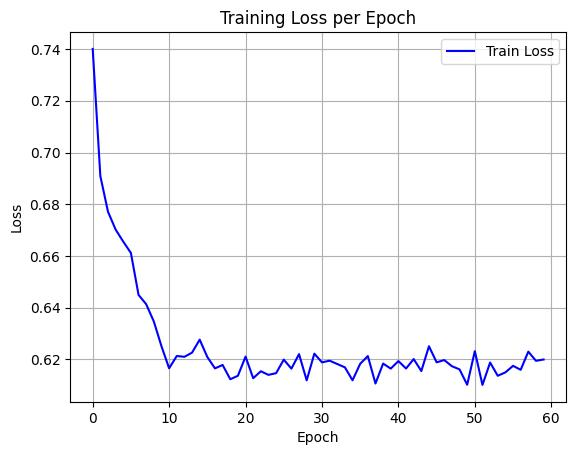

Values plotted in this chart, from the file beside it:
epoch, train_loss
0, 0.74
1, 0.6909
2, 0.6771
3, 0.6702
4, 0.6656
5, 0.6612
6, 0.645
7, 0.6414
8, 0.6347
9, 0.6251
10, 0.6166
11, 0.6213
12, 0.621
13, 0.6226
14, 0.6277
15, 0.621
16, 0.6166
17, 0.6179
18, 0.6124
19, 0.6137
20, 0.6211
21, 0.6128
22, 0.6154
23, 0.6141
24, 0.6147
25, 0.62
26, 0.6165
27, 0.6221
28, 0.6119
29, 0.6222
30, 0.6189
31, 0.6195
32, 0.6182
33, 0.617
34, 0.612
35, 0.6183
36, 0.6213
37, 0.6107
38, 0.6184
39, 0.6165
40, 0.6194
41, 0.6165
42, 0.6202
43, 0.6155
44, 0.6251
45, 0.6189
46, 0.6198
47, 0.6174
48, 0.6162
49, 0.6102
50, 0.6232
51, 0.6102
52, 0.6188
53, 0.6137
54, 0.615
55, 0.6175
56, 0.616
57, 0.623
58, 0.6195
59, 0.62
